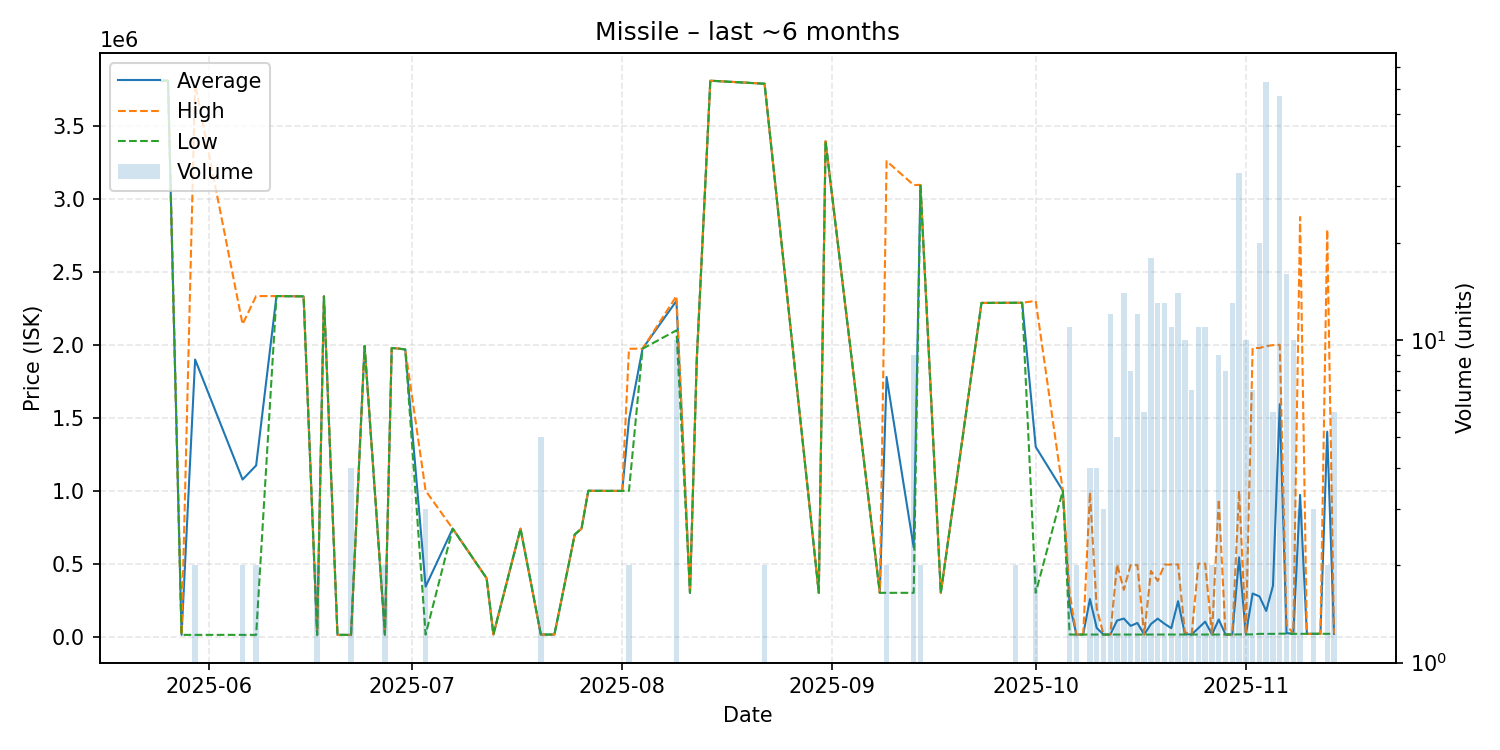

The file beside this chart, header and first rows:
date, average, highest, lowest, order_count, volume
2025-05-25, 3810000, 3810000, 3810000, 1, 1
2025-05-26, 3810000, 3810000, 3810000, 1, 1
2025-05-28, 11850, 11850, 11850, 1, 1
2025-05-30, 1898925, 3786000, 11850, 2, 2
2025-06-06, 1076430, 2141000, 11860, 2, 2
2025-06-08, 1172930, 2334000, 11860, 2, 2
2025-06-11, 2334000, 2334000, 2334000, 1, 1
2025-06-15, 2332000, 2332000, 2332000, 1, 1
2025-06-17, 11870, 11870, 11870, 1, 2
2025-06-18, 2332000, 2332000, 2332000, 1, 1
2025-06-20, 11860, 11860, 11860, 1, 1
2025-06-22, 11862, 11870, 11860, 3, 4
2025-06-24, 1992000, 1992000, 1992000, 1, 1
2025-06-27, 13890, 13890, 13890, 1, 2
2025-06-28, 1978000, 1978000, 1978000, 1, 1
2025-06-29, 1974000, 1974000, 1974000, 1, 1
2025-06-30, 1968000, 1968000, 1968000, 1, 1
2025-07-03, 342593, 1000000, 13890, 3, 3
2025-07-07, 739900, 739900, 739900, 1, 1
2025-07-12, 400000, 400000, 400000, 1, 1
2025-07-13, 14350, 14350, 14350, 1, 1
2025-07-17, 739900, 739900, 739900, 1, 1
2025-07-20, 14210, 14350, 14000, 2, 5
2025-07-22, 14010, 14010, 14010, 1, 1
2025-07-25, 700000, 700000, 700000, 1, 1
2025-07-26, 740000, 740000, 740000, 1, 1
2025-07-27, 999500, 999500, 999500, 1, 1
2025-07-30, 998700, 998700, 998700, 1, 1
2025-08-01, 998800, 998800, 998800, 1, 1
2025-08-02, 1486000, 1973000, 999000, 2, 2
2025-08-04, 1973000, 1973000, 1973000, 1, 1
2025-08-09, 2301000, 2334000, 2099000, 7, 10
2025-08-11, 300000, 300000, 300000, 1, 1
2025-08-12, 1900000, 1900000, 1900000, 1, 1
2025-08-14, 3810000, 3810000, 3810000, 1, 1
2025-08-22, 3789500, 3790000, 3789000, 2, 2
2025-08-30, 300000, 300000, 300000, 1, 1
2025-08-31, 3395000, 3395000, 3395000, 1, 1
2025-09-08, 300000, 300000, 300000, 1, 1
2025-09-09, 1779500, 3259000, 300000, 2, 2
2025-09-13, 610556, 3095000, 300000, 2, 9
2025-09-14, 3093000, 3096000, 3090000, 2, 2
2025-09-17, 300000, 300000, 300000, 1, 1
2025-09-23, 2287000, 2287000, 2287000, 1, 1
2025-09-28, 2288000, 2288000, 2288000, 2, 2
2025-09-29, 2288000, 2288000, 2288000, 1, 1
2025-10-01, 1300500, 2301000, 300000, 2, 2
2025-10-05, 1000000, 1000000, 1000000, 1, 1
2025-10-06, 222005, 300000, 14020, 5, 11
2025-10-07, 14020, 14020, 14020, 2, 2
2025-10-08, 14020, 14020, 14020, 1, 1
2025-10-09, 257615, 988400, 14020, 4, 4
2025-10-10, 59040, 194100, 14020, 4, 4
2025-10-11, 14020, 14020, 14020, 3, 3
2025-10-12, 14020, 14020, 14020, 12, 12
2025-10-13, 110136, 494600, 14020, 4, 5
2025-10-14, 123627, 320900, 14020, 8, 14
2025-10-15, 73518, 490000, 14020, 7, 8
2025-10-16, 93342, 489950, 14020, 12, 12
2025-10-17, 14020, 14020, 14020, 6, 6
... 28 more rows
